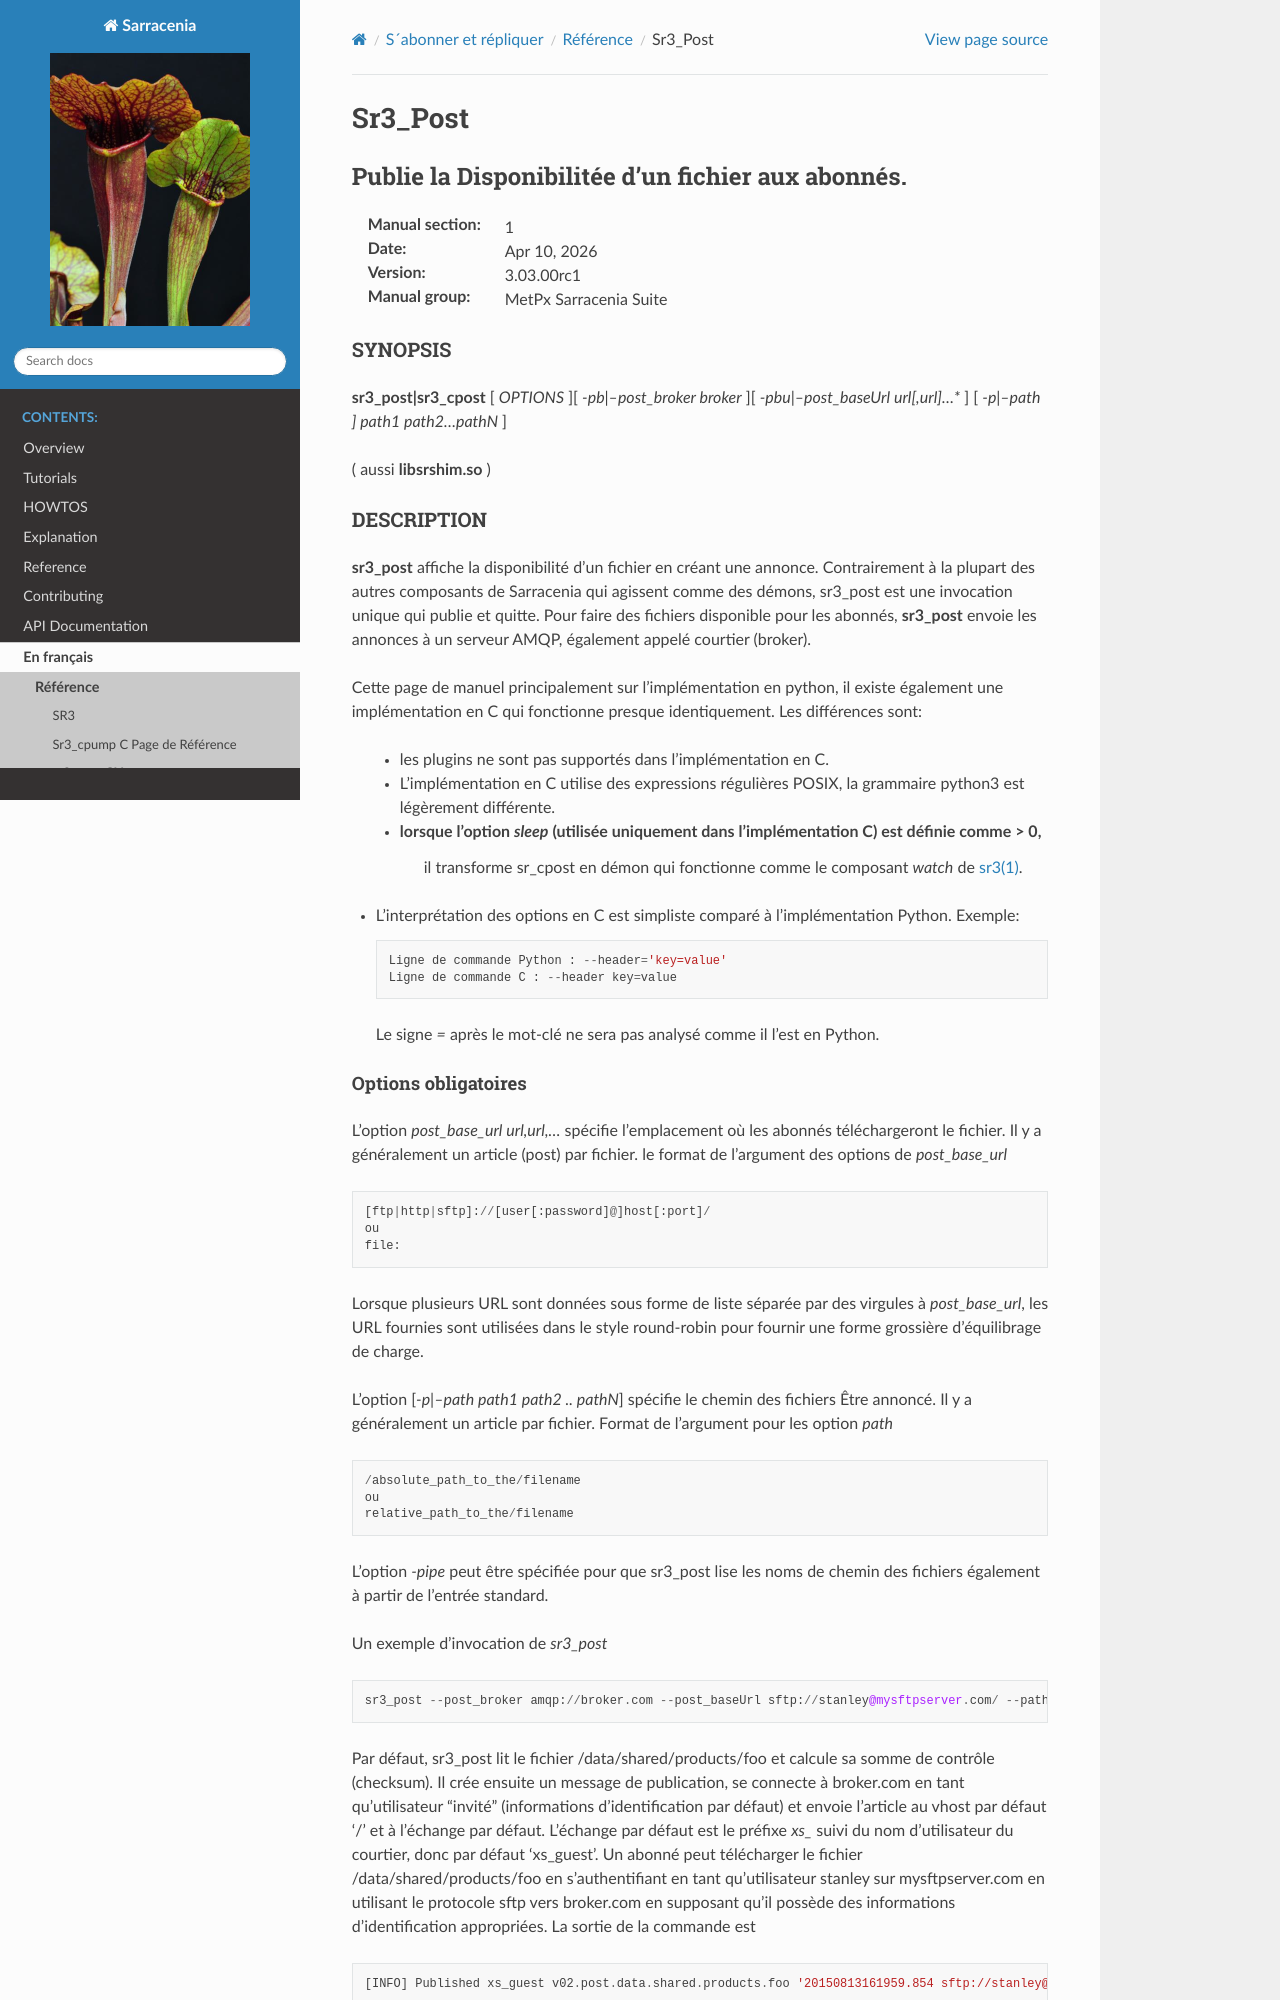

repository: MetPX/sarracenia · page: fr/Reference/sr3_post.1.html · generator: sphinx

========
Sr3_Post
========

--------------------------------------------------
Publie la Disponibilitée d'un fichier aux abonnés.
--------------------------------------------------

:Manual section: 1 
:Date: |today|
:Version: |release|
:Manual group: MetPx Sarracenia Suite

SYNOPSIS
========

**sr3_post|sr3_cpost** [ *OPTIONS* ][ *-pb|--post_broker broker* ][ *-pbu|--post_baseUrl url[,url]...** ] 
[ *-p|--path ] path1 path2...pathN* ]

( aussi **libsrshim.so** )

DESCRIPTION
===========

**sr3_post** affiche la disponibilité d'un fichier en créant une annonce.
Contrairement à la plupart des autres composants de Sarracenia qui agissent comme des démons,
sr3_post est une invocation unique qui publie et quitte.
Pour faire des fichiers
disponible pour les abonnés, **sr3_post** envoie les annonces
à un serveur AMQP, également appelé courtier (broker). 

Cette page de manuel principalement sur l'implémentation en python,
il existe également une implémentation en C qui fonctionne presque identiquement.
Les différences sont:

 - les plugins ne sont pas supportés dans l'implémentation en C.
 - L'implémentation en C utilise des expressions régulières POSIX, la grammaire python3 est légèrement différente.
 - lorsque l'option *sleep* (utilisée uniquement dans l'implémentation C) est définie comme > 0,
    il transforme sr_cpost en démon qui fonctionne comme le composant *watch*
    de `sr3(1) <sr3.1.html>`_.
